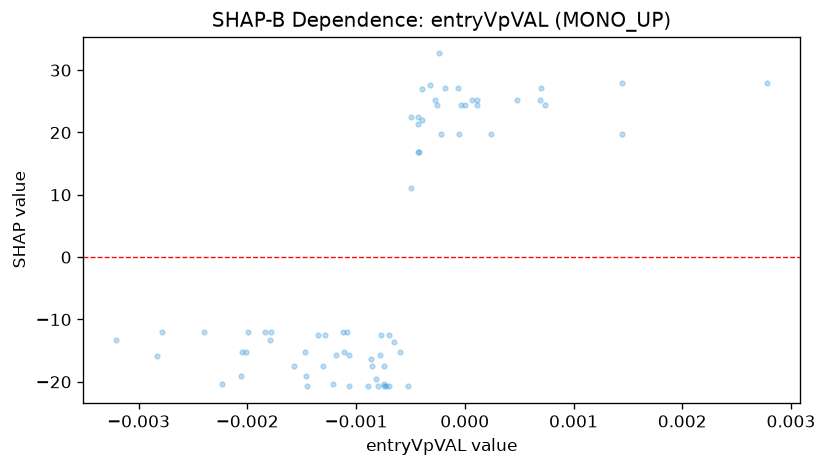

Data behind this chart, as committed beside it:
feature_value, shap_value
-0.0007793, -15.71
-0.002049, -15.28
-0.00118, -15.71
-0.001837, -12.05
-0.0004251, 16.94
-0.0005995, -15.28
0.0007049, 27.13
-0.001791, -13.24
-0.003209, -13.24
-0.000393, 22.01
-0.0007411, -20.73
-0.0007674, -12.48
0.0007399, 24.36
-0.002783, -12.05
-0.002398, -12.05
-0.0001798, 27.13
-5.956115637673065e-05, 27.13
-0.0002218, 19.68
-0.00145, -20.73
-0.001466, -15.28
-0.0005205, -20.73
-0.001113, -15.28
-0.0004953, 11.07
0.0002422, 19.68
-0.0004332, 16.94
-0.001081, -12.05
-0.0007011, -12.48
-0.002233, -20.3
-0.001992, -12.05
-0.002009, -15.28
-0.001353, -12.48
-0.001284, -12.48
-0.001065, -20.73
0.0, 24.36
-0.002055, -19.11
6.322790432022884e-05, 25.23
0.0001159, 25.23
0.0006909, 25.23
-0.0003918, 27.04
-0.0008193, -19.54
-0.0004959, 22.48
-0.0002736, 25.23
-0.0004308, 21.3
-0.0008549, -17.5
-0.001208, -20.3
-0.0007941, -20.73
0.002781, 28.01
-0.0004282, 22.48
-0.0007015, -20.73
-0.0003215, 27.56
-0.001305, -17.5
-0.0007447, -20.3
-0.0007272, -20.73
0.00145, 28.01
-0.0008918, -20.73
-0.002828, -15.88
-0.0007473, -17.5
0.0004793, 25.23
-0.001457, -19.11
-0.001572, -17.5
... 11 more rows
